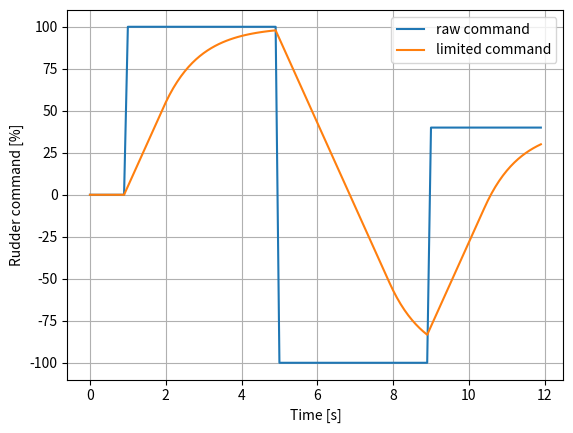

Write the Python code that produced this figure.
import numpy as np
import matplotlib.pyplot as plt

MAX_RUD_ANGLE = 40.0
MAX_RUD_RATE_DPS = 20.0
RUDDER_SCALE = 100.0

def ship_model_style_limit(prev_cmd, raw_cmd, dt):
    max_cmd_rate_per_s = RUDDER_SCALE * MAX_RUD_RATE_DPS / MAX_RUD_ANGLE
    cmd_dot = np.clip(raw_cmd - prev_cmd, -max_cmd_rate_per_s, +max_cmd_rate_per_s)
    return float(prev_cmd + cmd_dot * dt)

dt = 0.1
t = np.arange(0.0, 12.0, dt)

raw = np.zeros_like(t)
raw[(t >= 1.0) & (t < 5.0)] = +100.0
raw[(t >= 5.0) & (t < 9.0)] = -100.0
raw[t >= 9.0] = +40.0

limited = []
cmd = 0.0
for r in raw:
    cmd = ship_model_style_limit(cmd, float(r), dt)
    limited.append(cmd)

limited = np.array(limited)
rate = np.diff(limited) / dt

print("Max command rate:", np.max(np.abs(rate)), "percent/s")
print("Expected <=", RUDDER_SCALE * MAX_RUD_RATE_DPS / MAX_RUD_ANGLE, "percent/s")

plt.figure()
plt.plot(t, raw, label="raw command")
plt.plot(t, limited, label="limited command")
plt.xlabel("Time [s]")
plt.ylabel("Rudder command [%]")
plt.legend()
plt.grid(True)
plt.show()
